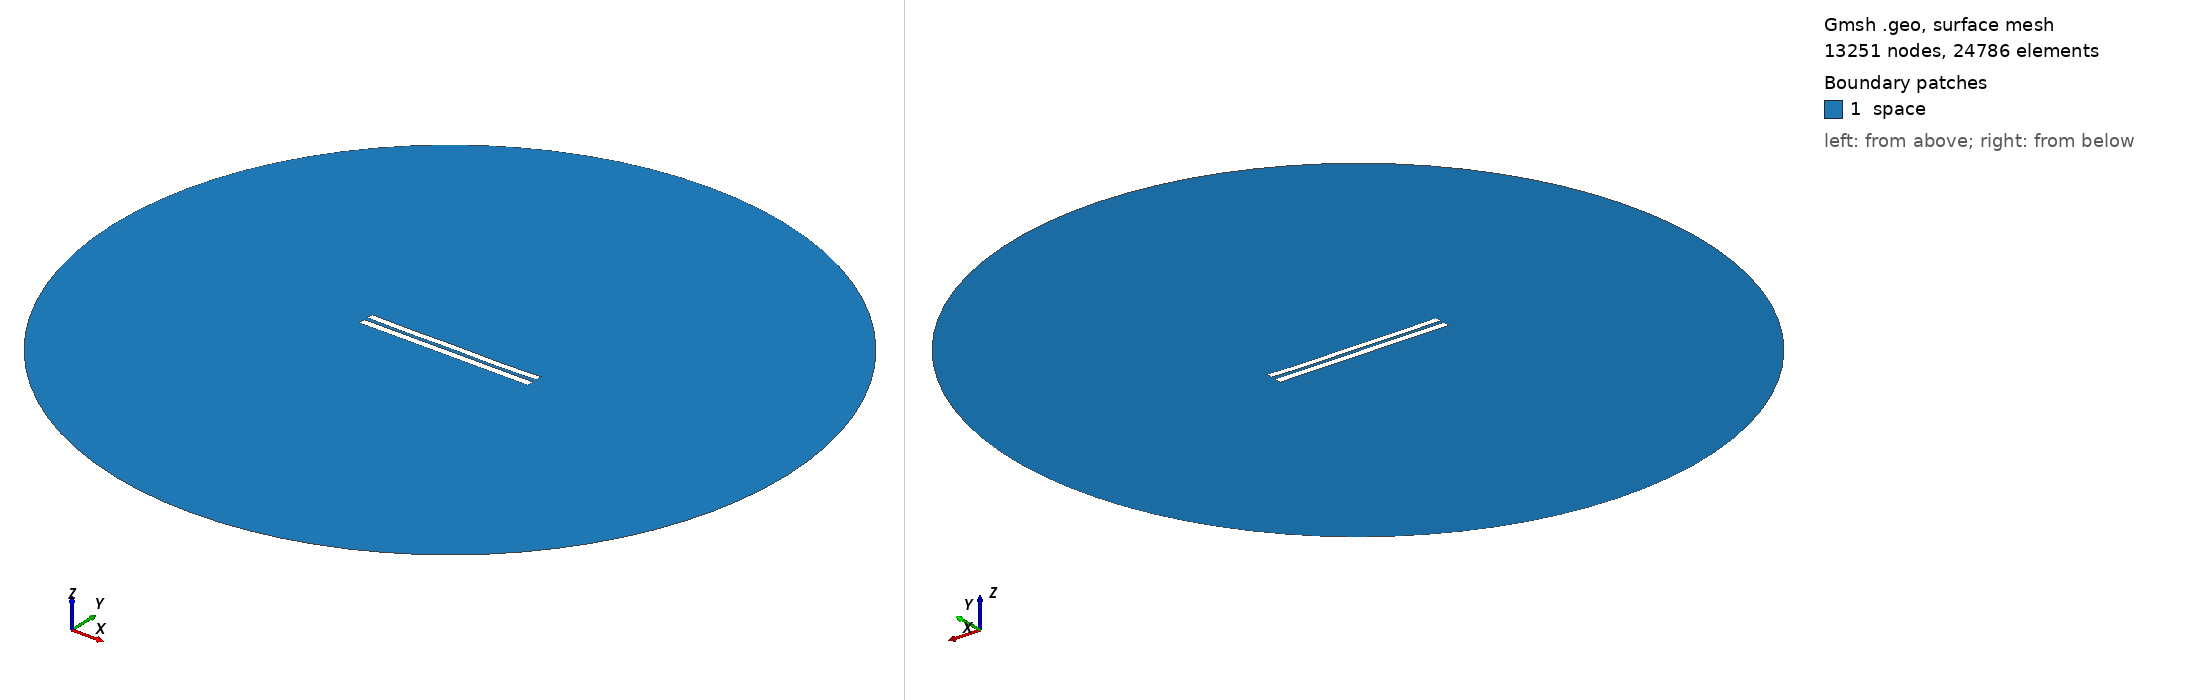

Gmsh geometry script, surface-meshed: 13251 nodes, 24786 surface elements. Boundary patches (legend numbers): 1 space. Left view from above one corner, right view from below the opposite corner. Legend entries are the model's physical surfaces. The drawing asked Gmsh for element sizes between 1% and 20% of the model's largest extent; the script's own settings can give other sizes.

=== 5136.geo (drawn) ===
//---------------------------------------
// Geometry kernel
//---------------------------------------

SetFactory("OpenCASCADE");



//---------------------------------------
// Parameters of the geometry
//---------------------------------------

// Overetch of the upper plate
overetch = 0.125;

// Distance between the plates
distance = 2.25;

// Discretization over the x axis (for the deformation)
nx = 50; 

// Length of the plate
L = 100 - overetch; 

// Number of modes
n = 4; 

// 1st mode coefficient
coeff(1) = -0.075;
beta(1) = 0.596864 * 3.1415926535 / L;

// 2nd mode coefficient
coeff(2) = -0.15;
beta(2) = 1.49418 * 3.1415926535 / L;

// 3rd mode coefficient
coeff(3) = 0.0;
beta(3) = 2.50025 * 3.1415926535 / L;

// 4th mode coefficient
coeff(4) = -0.15;
beta(4) = 3.49999 * 3.1415926535 / L;



//---------------------------------------
// Upper plate (deformed rectangle)
//---------------------------------------

// Coordiantes of the upper plate
xmin = -50;
xmax = 50 - overetch;

// Height of the upper plate
yheight = 4 - 2 * overetch;

// Indexes of the points
UpperID[] = {};
LowerID[] = {};
LeftID[] = {};
RightID[] = {};

// Point index
p = 1;

// Horizontal edges
For i In {1:nx}
    x = xmin + (i-1)*(xmax - xmin)/(nx-1);

    y_bottom = distance / 2 + overetch;
    For j In {1:n}
        C = (Cosh(beta(j)*L) + Cos(beta(j)*L)) / (Sinh(beta(j)*L) + Sin(beta(j)*L));
        y_bottom  = y_bottom + coeff(j) * (Cosh(beta(j)*(x+50)) - Cos(beta(j)*(x+50)) - C * (Sinh(beta(j)*(x+50)) - Sin(beta(j)*(x+50))));
    EndFor

    y_top = y_bottom + yheight;

    Point(p) = {x, y_top, 0, 1.0};
    UpperID[i] = p;
    p = p + 1;

    Point(p) = {x, y_bottom, 0, 1.0};
    LowerID[i] = p;
    p = p + 1;
EndFor

// Create point lists
UpperPts[] = {}; LowerPts[] = {};
For i In {1:nx}
  UpperPts[] += {UpperID[i]};
  LowerPts[] += {LowerID[i]};
EndFor

// Build splines
Spline(1) = {UpperPts[]};
Spline(2) = {LowerPts[]};
Line(3) = {LowerPts[nx-1], UpperPts[nx-1]};
Line(4) = {LowerPts[0], UpperPts[0]};

// Build the plane surface
Curve Loop(1) = {2, 3, -1, -4};
Plane Surface(1) = {1};



//---------------------------------------
// Lower plate (rectangle)
//---------------------------------------

// Vertices
Point(1001) = {-50, -1, 0, 1.0};
Point(1002) = { 50, -1, 0, 1.0};
Point(1003) = { 50,  -5, 0, 1.0};
Point(1004) = {-50,  -5, 0, 1.0};

// Edges
Line(5) = {1001, 1002};
Line(6) = {1002, 1003};
Line(7) = {1003, 1004};
Line(8) = {1004, 1001};

// Plane surface
Line Loop(2) = {5, 6, 7, 8};
Plane Surface(2) = {2}; 



//---------------------------------------
// Outer (fictious) boundary
//---------------------------------------

// Points
Point(1005) = {0, 0, 0};       // Center
Point(1006) = {200, 0, 0};     // Start point
Point(1007) = {0, 200, 0};     // 90 degrees
Point(1008) = {-200, 0, 0};    // 180 degrees
Point(1009) = {0, -200, 0};    // 270 degrees

// Circle arcs (each needs start, center, end)
Circle(9) = {1006, 1005, 1007};
Circle(10) = {1007, 1005, 1008};
Circle(11) = {1008, 1005, 1009};
Circle(12) = {1009, 1005, 1006};

// Plane surface for the entire domain
Curve Loop(3) = {9, 10, 11, 12};
Surface(3) = {3};

// Subtract the plates from the whole domain to obtain the actual domain where we want to solve the equations
BooleanDifference{ Surface{3}; Delete; }{ Surface{1}; Surface{2}; Delete; }




//---------------------------------------
// Transfinite Lines/Curves
//---------------------------------------

// Set the number of points on the boundaries
r = 7;

// Plates
Transfinite Curve {1, 2} = 50*r Using Progression 1;
Transfinite Curve {3, 4} = 2*r Using Progression 1;
Transfinite Line {5, 7} = 50*r Using Progression 1;
Transfinite Line {6, 8} = 2*r Using Progression 1;

// Outer boundary
Transfinite Line {9, 10, 11, 12} = 20 Using Progression 1;



//---------------------------------------
// Physical groups
//---------------------------------------                

// Physical curves (boundaries)
Physical Line("force_segment", 10) = {2};
Physical Line("upper_plate", 11) = {1, 3, 4};
Physical Line("lower_plate", 12) = {5, 6, 7, 8};
Physical Line("boundary", 20) = {9, 10, 11, 12};

// Physical Surfaces
Physical Surface("space", 30) = {3};



//---------------------------------------
// 6. Generate the Mesh
//---------------------------------------

// 2D mesh generation
Mesh 2;
